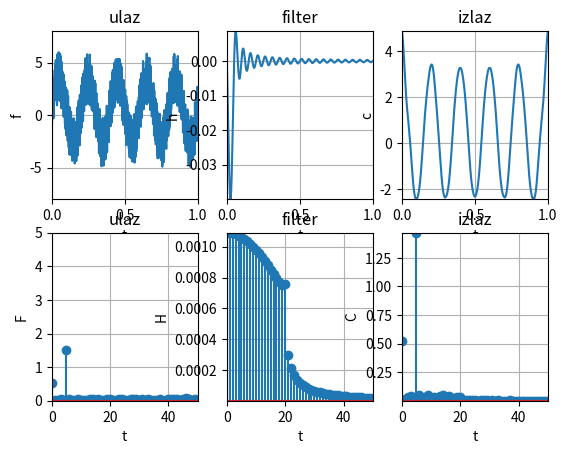
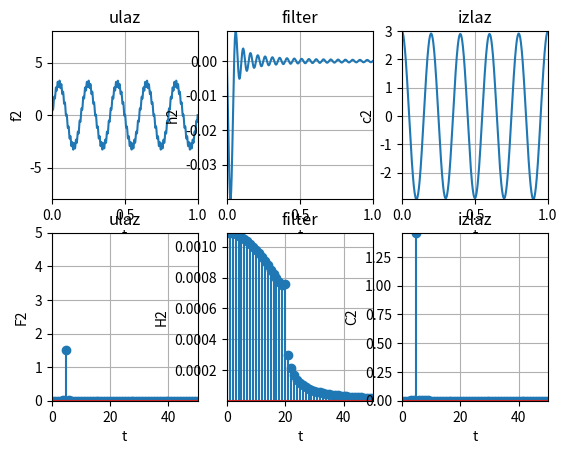

Write the Python code that produced these figures, in order.
import numpy as np
import matplotlib.pyplot as plt
from typing import List
from numpy import sin
from numpy import pi
import random
def funkcija_sa_sumom(t: List[float]):
    return [3 * sin(2 * pi * 5 * x) + random.randint(-200, 300) / 100 for x in t]
def funkcija_sa_sumom_2(t: List[float]):
    return [3 * sin(2 * pi * 5 * x) + 0.3 * sin(2 * pi * 80 * x) for x in t]

br_uzoraka=1000
M=50
Fc=20

def myDFT(x):
    X=list();
    for i in range(len(x)):
        dodaj=0
        w=i*2*np.pi/len(x)
        for k in range(len(x)):
            dodaj=dodaj+x[k]*np.exp(-1j*k*w)
        dodaj=np.abs(dodaj)/br_uzoraka
        X.append(dodaj)
    return X


t=np.linspace(0,1,br_uzoraka)
m=np.linspace(0,br_uzoraka,br_uzoraka)
h=np.sin(2*np.pi*Fc*(m-M/2))/(np.pi*(m-M/2))
f=funkcija_sa_sumom(t)
f2=funkcija_sa_sumom_2(t)
F=myDFT(f)
F2=myDFT(f2)

plt.subplot(231)
plt.plot(t,f)
plt.xlabel('t')
plt.ylabel('f')
plt.title('ulaz')
plt.axis([0, 1, -8, 8])
plt.grid(True)
plt.show()

plt.subplot(234)
plt.stem(F)
plt.xlabel('t')
plt.ylabel('F')
plt.title('ulaz')
plt.axis([0, 50, 0, 5])
plt.grid(True)
plt.show()

H=myDFT(h)

plt.subplot(232)
plt.plot(t,h)
plt.xlabel('t')
plt.ylabel('h')
plt.title('filter')
plt.axis([0, 1,min(h),max(h)])
plt.grid(True)
plt.show()

plt.subplot(235)
plt.stem(H)
plt.xlabel('t')
plt.ylabel('H')
plt.title('filter')
plt.axis([0, 50,min(H),max(H)])
plt.grid(True)
plt.show()


H=H/max(H) 
C=H*F
c=np.fft.ifft(C)*br_uzoraka

plt.subplot(233)
plt.plot(t,c)
plt.xlabel('t')
plt.ylabel('c')
plt.title('izlaz')
plt.axis([0, 1,min(c),max(c)])
plt.grid(True)
plt.show()

plt.subplot(236)
plt.stem(C)
plt.xlabel('t')
plt.ylabel('C')
plt.title('izlaz')
plt.axis([0, 50,min(C),max(C)])
plt.grid(True)
plt.show()

plt.figure()
plt.subplot(231)
plt.plot(t,f2)
plt.xlabel('t')
plt.ylabel('f2')
plt.title('ulaz')
plt.axis([0, 1, -8, 8])
plt.grid(True)
plt.show()

plt.subplot(234)
plt.stem(F2)
plt.xlabel('t')
plt.ylabel('F2')
plt.title('ulaz')
plt.axis([0, 50, 0, 5])
plt.grid(True)
plt.show()

H=myDFT(h)

plt.subplot(232)
plt.plot(t,h)
plt.xlabel('t')
plt.ylabel('h2')
plt.title('filter')
plt.axis([0, 1,min(h),max(h)])
plt.grid(True)
plt.show()

plt.subplot(235)
plt.stem(H)
plt.xlabel('t')
plt.ylabel('H2')
plt.title('filter')
plt.axis([0, 50,min(H),max(H)])
plt.grid(True)
plt.show()


H=H/max(H) 
C=H*F2
c=np.fft.ifft(C)*br_uzoraka

plt.subplot(233)
plt.plot(t,c)
plt.xlabel('t')
plt.ylabel('c2')
plt.title('izlaz')
plt.axis([0, 1,min(c),max(c)])
plt.grid(True)
plt.show()

plt.subplot(236)
plt.stem(C)
plt.xlabel('t')
plt.ylabel('C2')
plt.title('izlaz')
plt.axis([0, 50,min(C),max(C)])
plt.grid(True)
plt.show()